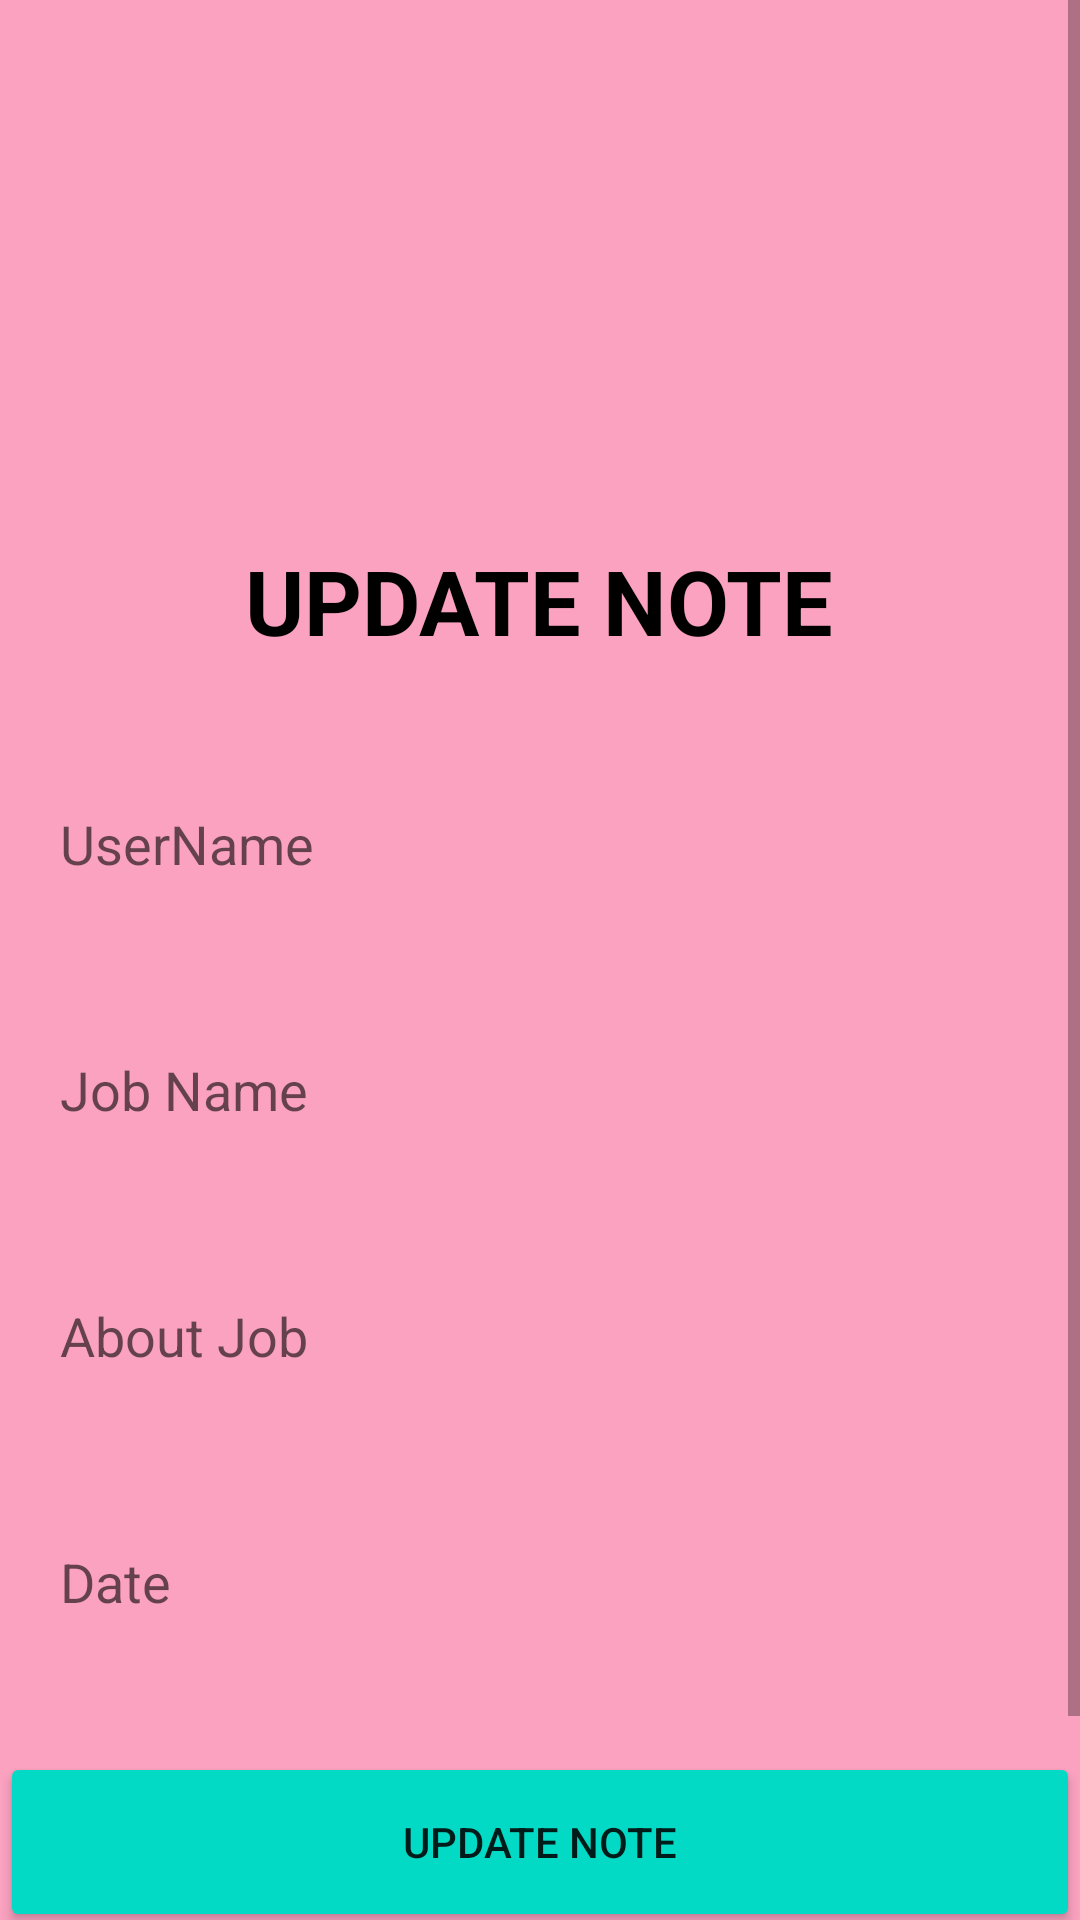

This screen was rendered from an Android layout file. Write that file and the resources it references.
<!-- AndroidManifest.xml: application theme Theme.CarrerQuestApplication -->
<!-- res/layout/activity_update_data.xml -->
<?xml version="1.0" encoding="utf-8"?>
<ScrollView xmlns:android="http://schemas.android.com/apk/res/android"
    xmlns:app="http://schemas.android.com/apk/res-auto"
    xmlns:tools="http://schemas.android.com/tools"
    android:layout_width="match_parent"
    android:layout_height="match_parent"
    android:background="#FAA2C0"
    tools:context=".UpdateData">

    <androidx.constraintlayout.widget.ConstraintLayout
        android:layout_width="match_parent"
        android:layout_height="match_parent">

        <ImageView
            android:id="@+id/imageView"
            android:layout_width="wrap_content"
            android:layout_height="wrap_content"
            android:src="@drawable/shape"
            app:layout_constraintStart_toStartOf="parent"
            app:layout_constraintTop_toTopOf="parent" />


        <TextView
            android:id="@+id/textView2"
            android:layout_width="wrap_content"
            android:layout_height="wrap_content"
            android:layout_marginTop="180dp"
            android:text="UPDATE NOTE"
            android:textColor="@color/black"
            android:textSize="30sp"
            android:textStyle="bold"
            app:layout_constraintEnd_toEndOf="parent"
            app:layout_constraintHorizontal_bias="0.497"
            app:layout_constraintStart_toStartOf="parent"
            app:layout_constraintTop_toTopOf="parent" />

        <EditText
            android:id="@+id/userName"
            android:layout_width="360dp"
            android:layout_height="50dp"
            android:layout_marginTop="36dp"
            android:background="@drawable/input"
            android:hint="UserName"
            android:paddingLeft="20dp"
            app:layout_constraintEnd_toEndOf="parent"
            app:layout_constraintStart_toStartOf="parent"
            app:layout_constraintTop_toBottomOf="@+id/textView2" />

        <EditText
            android:id="@+id/firstName"
            android:layout_width="360dp"
            android:layout_height="50dp"
            android:layout_marginTop="32dp"
            android:background="@drawable/input"
            android:hint="Job Name"
            android:paddingLeft="20dp"
            app:layout_constraintEnd_toEndOf="parent"
            app:layout_constraintStart_toStartOf="parent"
            app:layout_constraintTop_toBottomOf="@+id/userName" />

        <EditText
            android:id="@+id/lastname"
            android:layout_width="360dp"
            android:layout_height="50dp"
            android:layout_marginTop="32dp"
            android:background="@drawable/input"
            android:hint="About Job"
            android:paddingLeft="20dp"
            app:layout_constraintEnd_toEndOf="parent"
            app:layout_constraintStart_toStartOf="parent"
            app:layout_constraintTop_toBottomOf="@+id/firstName" />

        <EditText
            android:id="@+id/age"
            android:layout_width="360dp"
            android:layout_height="50dp"
            android:layout_marginTop="32dp"
            android:background="@drawable/input"
            android:hint="Date"
            android:paddingLeft="20dp"
            app:layout_constraintEnd_toEndOf="parent"
            app:layout_constraintStart_toStartOf="parent"
            app:layout_constraintTop_toBottomOf="@id/lastname" />

        <Button
            android:id="@+id/updateBtn"
            android:layout_width="360dp"
            android:layout_height="60dp"
            android:layout_gravity="center_horizontal"
            android:layout_marginTop="584dp"
            android:backgroundTint="@color/teal_200"
            android:text="Update Note"
            app:layout_constraintEnd_toEndOf="parent"
            app:layout_constraintHorizontal_bias="0.49"
            app:layout_constraintStart_toStartOf="parent"
            app:layout_constraintTop_toTopOf="parent" />

        <Button
            android:id="@+id/CancelBtn"
            android:layout_width="360dp"
            android:layout_height="60dp"
            android:layout_marginTop="12dp"
            android:backgroundTint="#FF1706"
            android:text="BACK TO HOME"
            android:textAllCaps="false"
            app:layout_constraintBottom_toBottomOf="parent"
            app:layout_constraintEnd_toEndOf="parent"
            app:layout_constraintStart_toStartOf="parent"
            app:layout_constraintTop_toBottomOf="@+id/updateBtn" />


    </androidx.constraintlayout.widget.ConstraintLayout>



</ScrollView>
<!-- resources referenced by this layout -->
<resources>
  <style name="Theme.CarrerQuestApplication" parent="Theme.MaterialComponents.DayNight.NoActionBar">
          
          <item name="colorPrimary">#EA6894</item>
          <item name="colorPrimaryVariant">#E891AE</item>
          <item name="colorOnPrimary">@color/white</item>
          
          <item name="colorSecondary">@color/teal_200</item>
          <item name="colorSecondaryVariant">@color/teal_700</item>
          <item name="colorOnSecondary">@color/black</item>
          
          <item name="android:statusBarColor">?attr/colorPrimaryVariant</item>
          
      </style>
  <!-- not gathered from this repository: default colours our renderer supplied (Android Studio template values) -->
  <color name="teal_200">#FF03DAC5</color>
  <color name="teal_700">#FF018786</color>
  <color name="black">#FF000000</color>
  <color name="white">#FFFFFFFF</color>
</resources>
